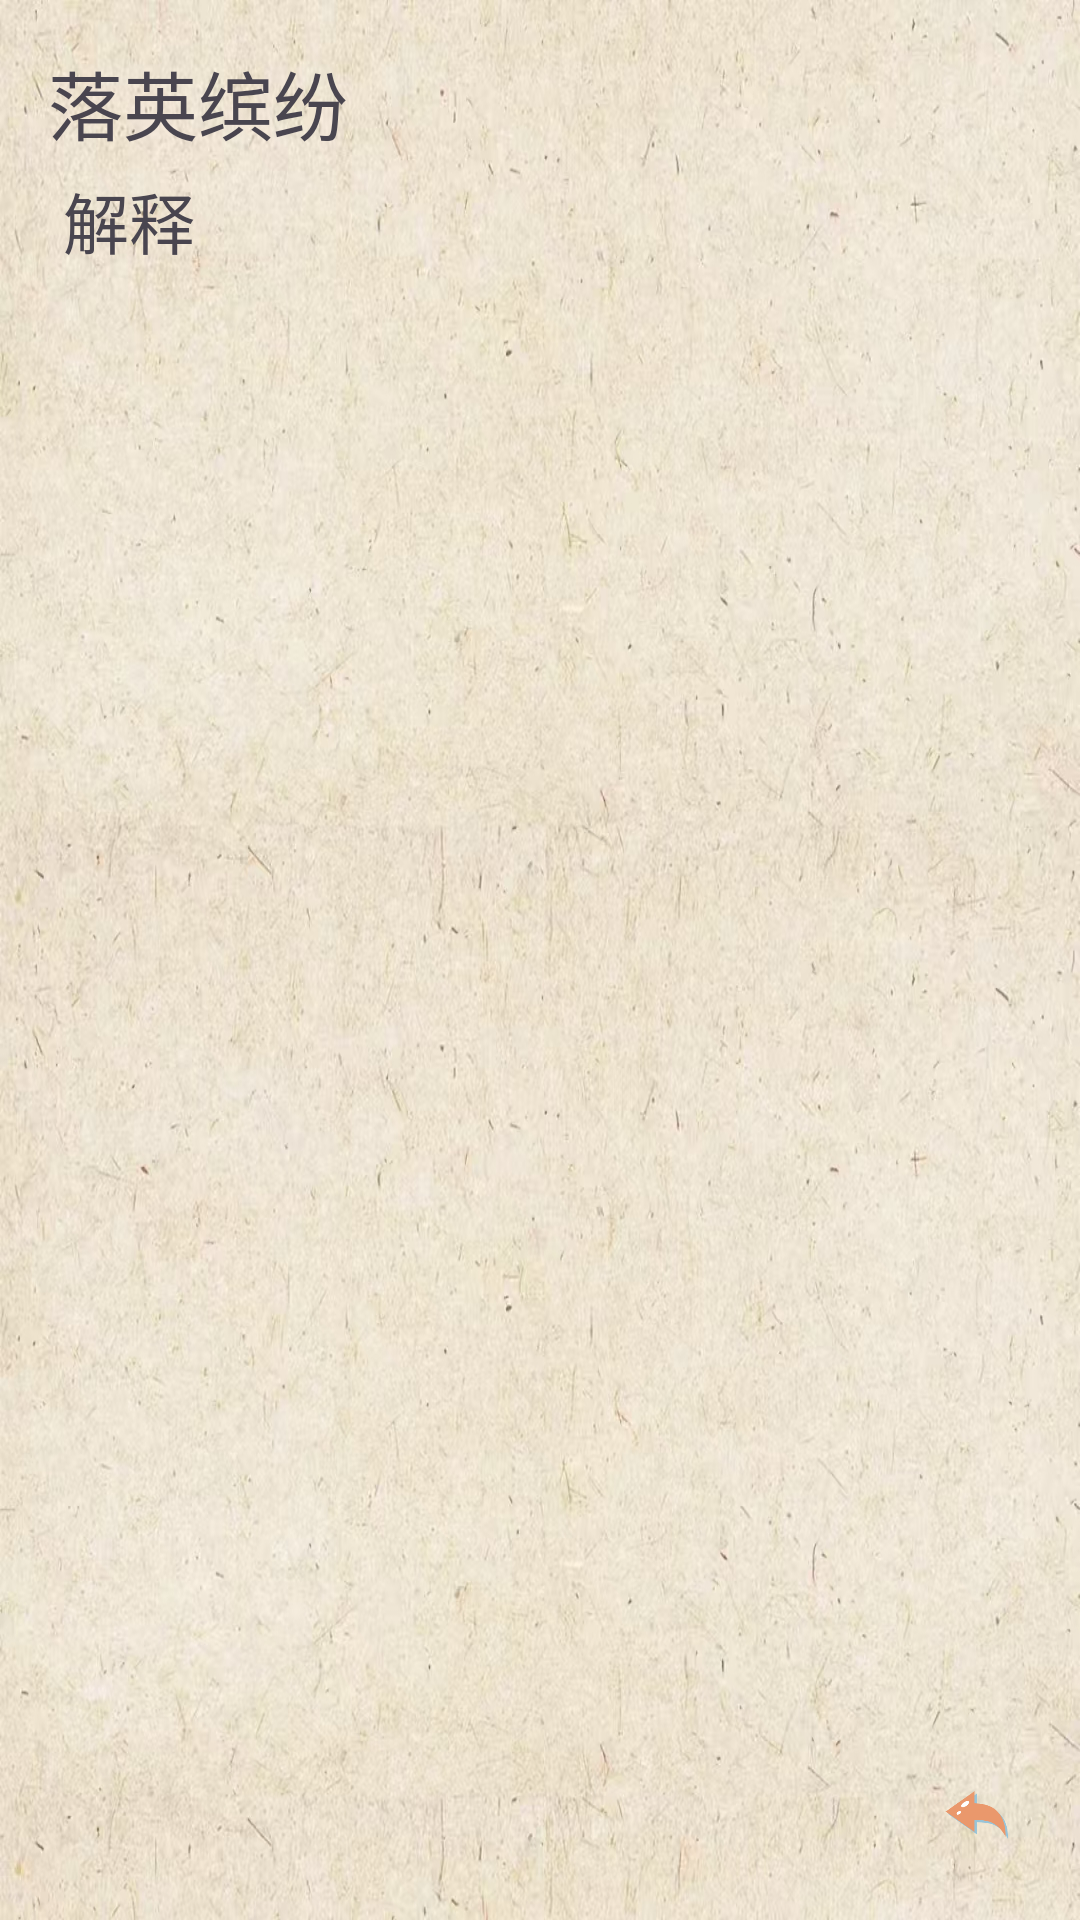

Android layout source for this screen:
<!-- AndroidManifest.xml: application theme Theme.YYPome -->
<!-- res/layout/dialog_image.xml -->
<?xml version="1.0" encoding="utf-8"?>
<LinearLayout xmlns:android="http://schemas.android.com/apk/res/android"
    android:layout_width="300dp"
    android:layout_height="400dp"
    android:orientation="vertical"
    android:padding="16dp"
    android:background="@drawable/card3_dialog_bg2">

    








    <TextView
        android:id="@+id/sentence_title"
        android:layout_width="match_parent"
        android:fontFamily="@font/fangzhengyansongjianti"
        android:text="落英缤纷"
        android:textSize="25sp"
        android:layout_height="wrap_content"/>

    <ScrollView
        android:layout_width="match_parent"
        android:layout_height="0dp"
        android:layout_weight="1"
        android:scrollbars="vertical">

        <LinearLayout
            android:layout_width="match_parent"
            android:gravity="center"
            android:orientation="vertical"
            android:layout_height="wrap_content">

            <TextView
                android:id="@+id/sentence_appreciation"
                android:layout_width="match_parent"
                android:layout_gravity="center"
                android:padding="5dp"
                android:text="解释"
                android:fontFamily="@font/fangzhengpangshuxingshu"
                android:textSize="22sp"
                android:layout_height="wrap_content"/>

        </LinearLayout>

    </ScrollView>


    
    <ImageView
        android:id="@+id/dialog_close_button"
        android:layout_width="35dp"
        android:layout_height="35dp"
        android:src="@drawable/ic_back"
        android:contentDescription="@string/close"
        android:scaleType="centerInside"
        android:layout_gravity="end"
        android:padding="4dp" />
</LinearLayout>
<!-- resources referenced by this layout -->
<resources>
  <!-- drawable card3_dialog_bg2: jpg bitmap (drawable, 712552 bytes) -->
  <!-- drawable ic_back: png bitmap (drawable, 6387 bytes) -->
  <string name="close">Close</string>
  <string name="image_description">Popup Image</string>
  <style name="Theme.YYPome" parent="Base.Theme.YYPome" />
  <style name="Base.Theme.YYPome" parent="Theme.Material3.DayNight.NoActionBar">
          
          
          <item name="buttonStyle">@style/CustomButtonStyle</item>
      </style>
  <style name="CustomButtonStyle" parent="Widget.Material3.Button">
          <item name="backgroundTint">@color/white</item>
          <item name="rippleColor">@color/button_pressed_color</item>
          <item name="cornerRadius">10dp</item>
          <item name="strokeWidth">0dp</item> 
          <item name="strokeColor">@color/gray</item> 
          <item name="android:background">@null</item> 
      </style>
  <color name="white">#FFFFFFFF</color>
  <color name="button_pressed_color">#FFDDDDDD</color>
  <color name="gray">#999595</color>
</resources>
